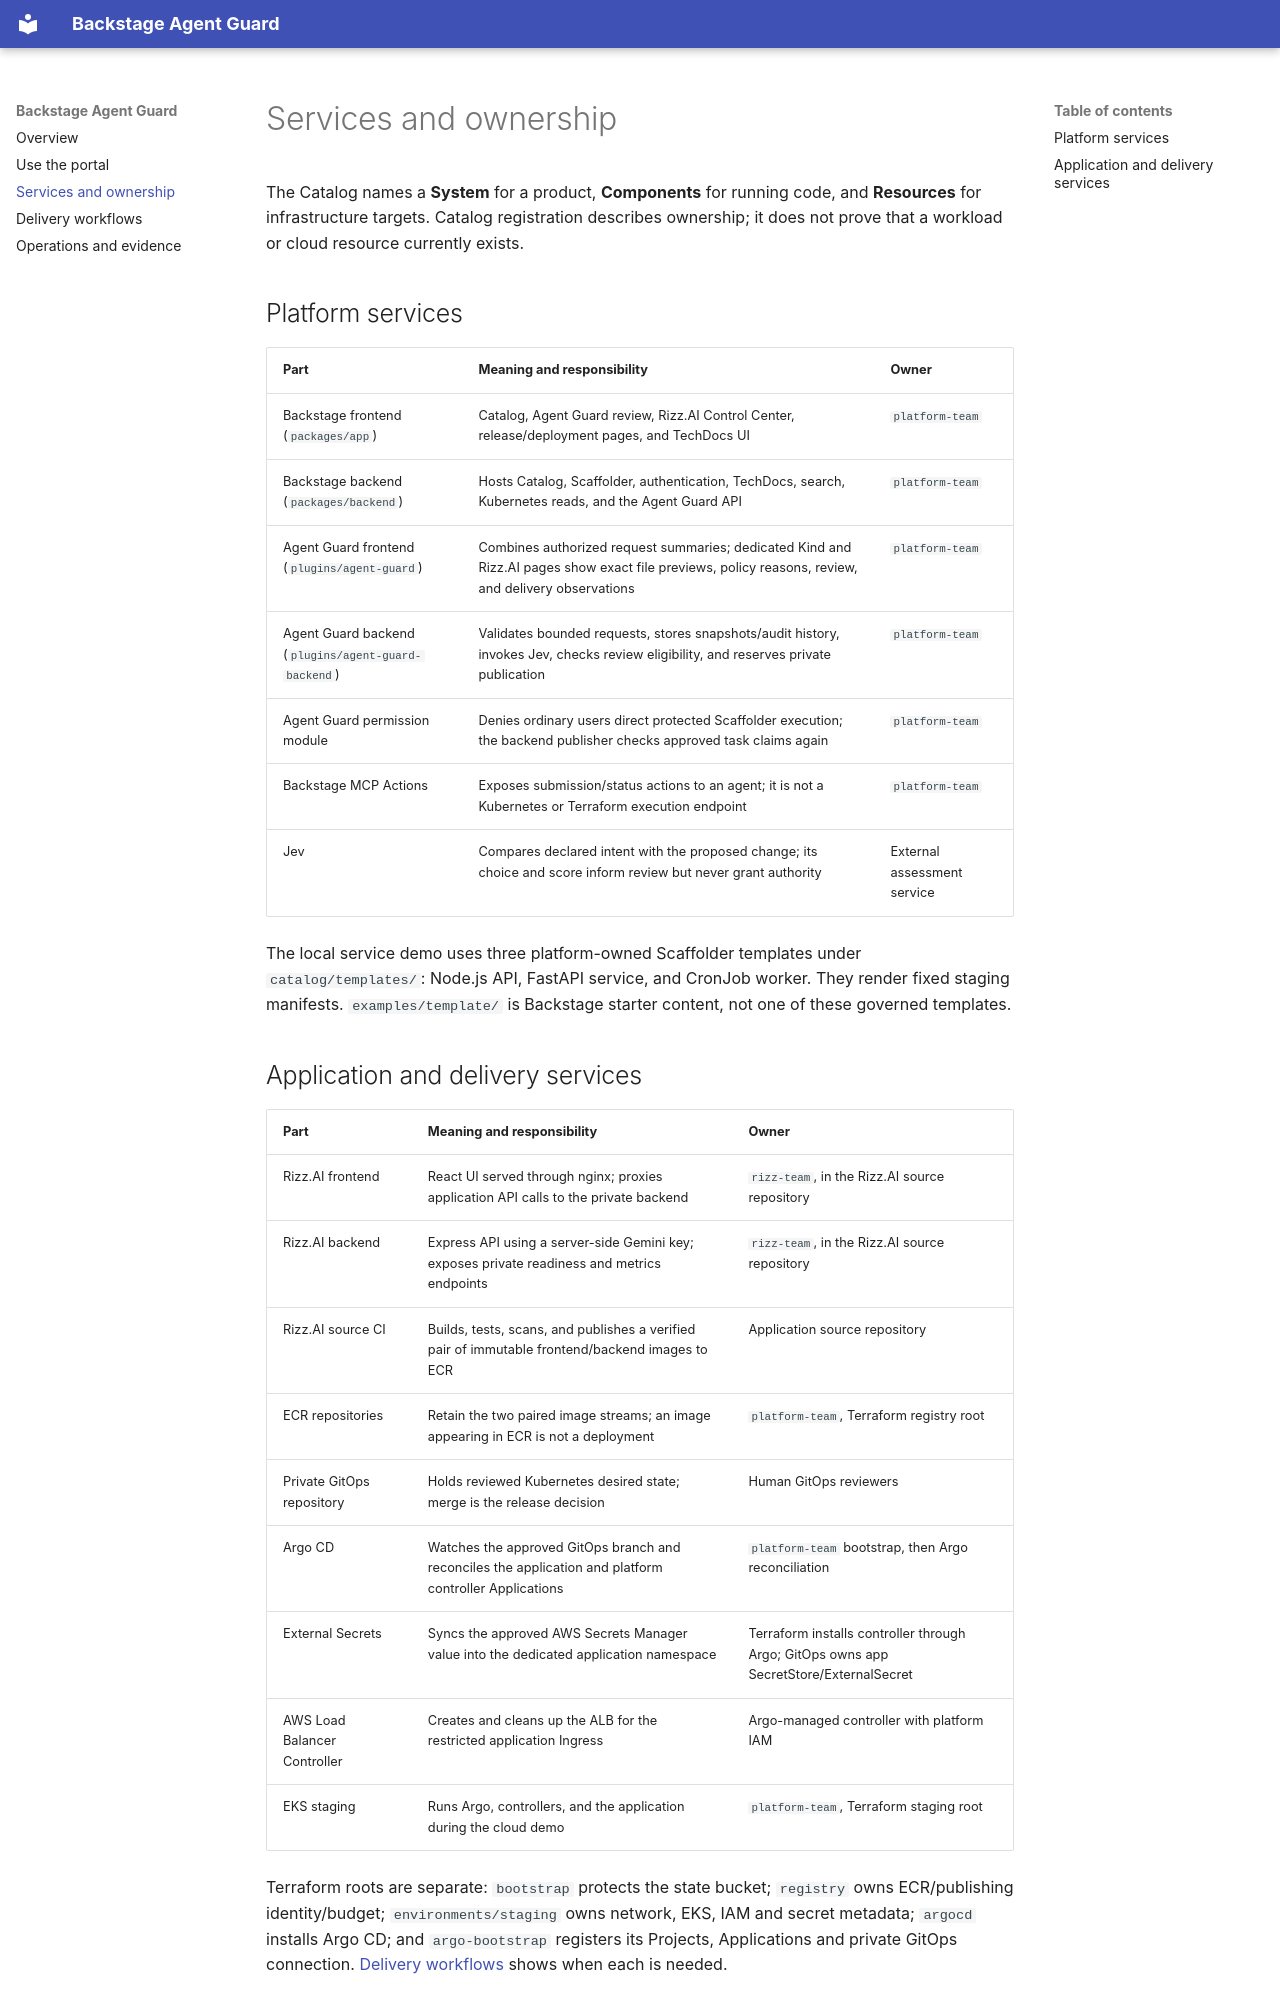

repository: YASHMAHAKAL/backstage-agent-guard · page: services/index.html · generator: mkdocs

# Services and ownership

The Catalog names a **System** for a product, **Components** for running code,
and **Resources** for infrastructure targets. Catalog registration describes
ownership; it does not prove that a workload or cloud resource currently exists.

## Platform services

| Part                                                | Meaning and responsibility                                                                                                                          | Owner                       |
| --------------------------------------------------- | --------------------------------------------------------------------------------------------------------------------------------------------------- | --------------------------- |
| Backstage frontend (`packages/app`)                 | Catalog, Agent Guard review, Rizz.AI Control Center, release/deployment pages, and TechDocs UI                                                      | `platform-team`             |
| Backstage backend (`packages/backend`)              | Hosts Catalog, Scaffolder, authentication, TechDocs, search, Kubernetes reads, and the Agent Guard API                                              | `platform-team`             |
| Agent Guard frontend (`plugins/agent-guard`)        | Combines authorized request summaries; dedicated Kind and Rizz.AI pages show exact file previews, policy reasons, review, and delivery observations | `platform-team`             |
| Agent Guard backend (`plugins/agent-guard-backend`) | Validates bounded requests, stores snapshots/audit history, invokes Jev, checks review eligibility, and reserves private publication                | `platform-team`             |
| Agent Guard permission module                       | Denies ordinary users direct protected Scaffolder execution; the backend publisher checks approved task claims again                                | `platform-team`             |
| Backstage MCP Actions                               | Exposes submission/status actions to an agent; it is not a Kubernetes or Terraform execution endpoint                                               | `platform-team`             |
| Jev                                                 | Compares declared intent with the proposed change; its choice and score inform review but never grant authority                                     | External assessment service |

The local service demo uses three platform-owned Scaffolder templates under
`catalog/templates/`: Node.js API, FastAPI service, and CronJob worker. They
render fixed staging manifests. `examples/template/` is Backstage starter
content, not one of these governed templates.
